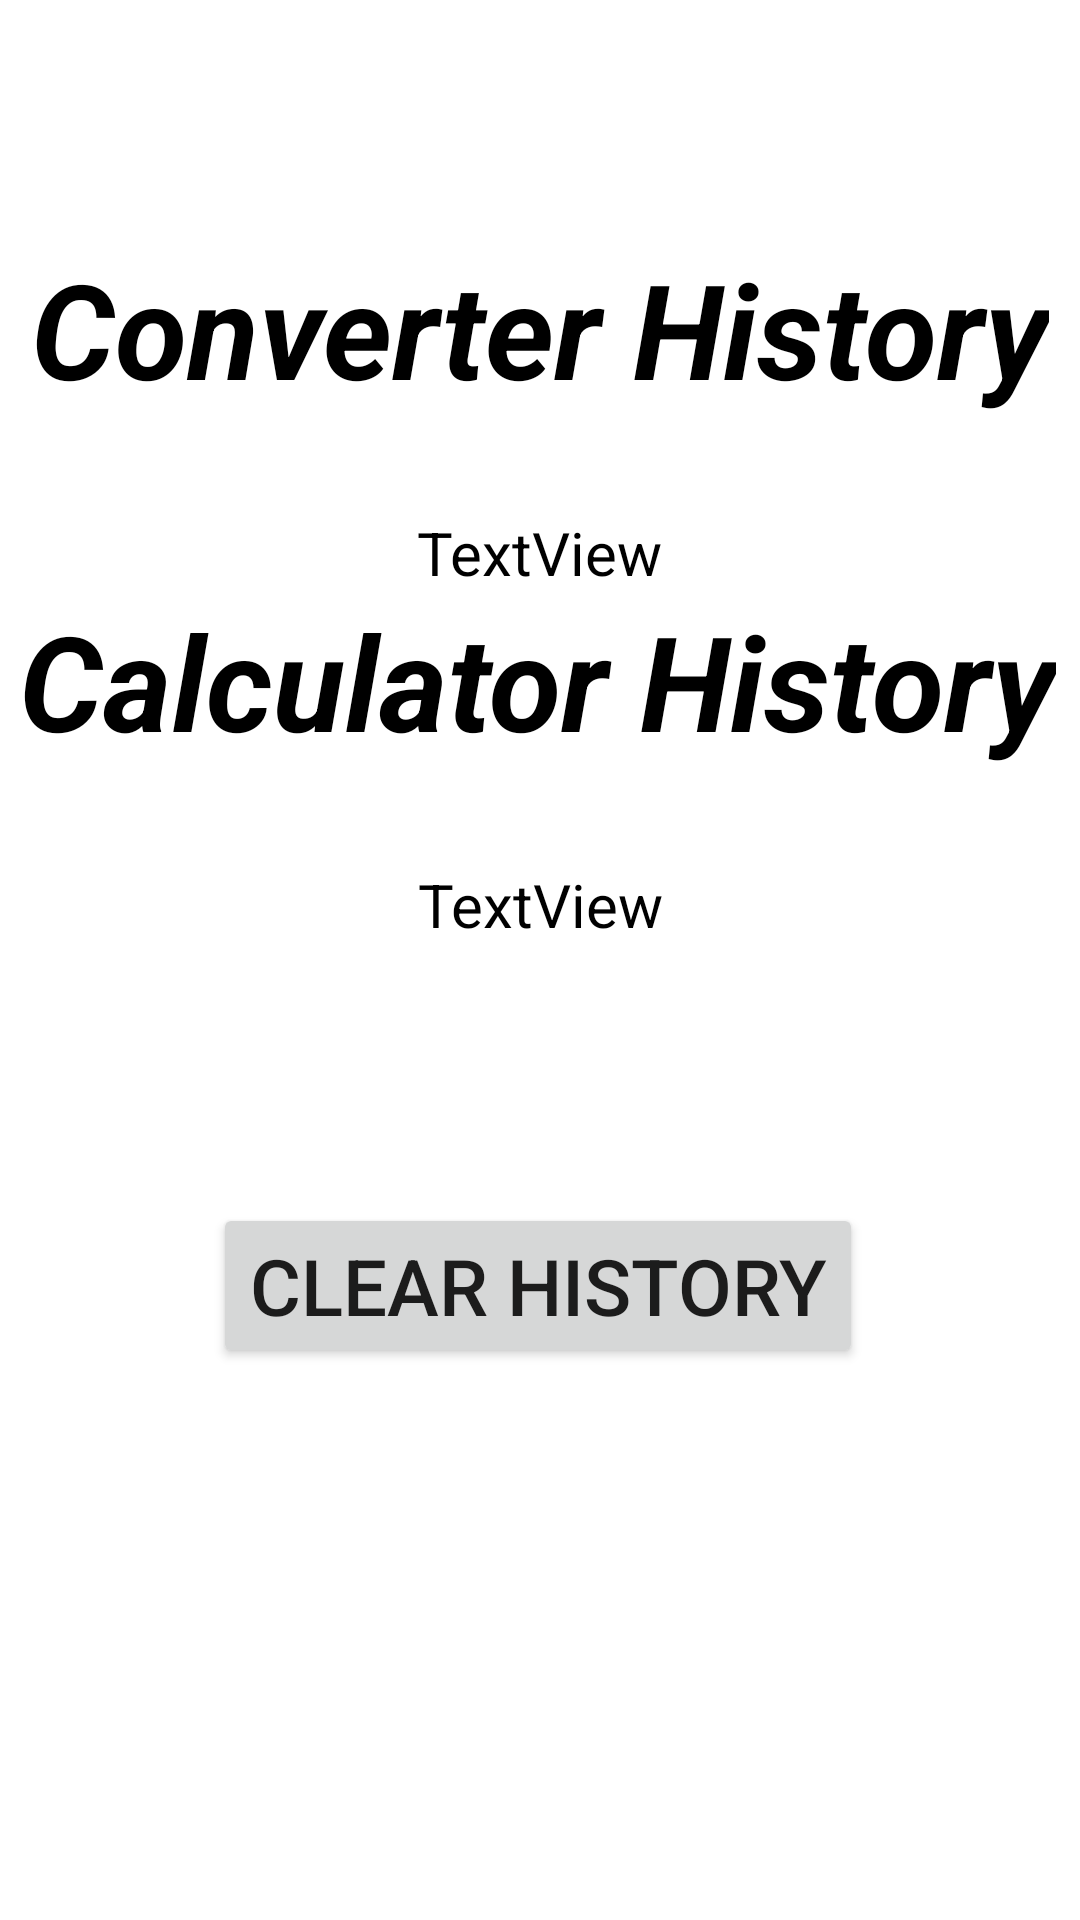

Reconstruct the res/layout file that produces this screen, plus the resources it refers to.
<!-- AndroidManifest.xml: application theme Theme.Mimas_BitCalc -->
<!-- res/layout/activity_history.xml -->
<?xml version="1.0" encoding="utf-8"?>
<androidx.constraintlayout.widget.ConstraintLayout xmlns:android="http://schemas.android.com/apk/res/android"
    xmlns:app="http://schemas.android.com/apk/res-auto"
    xmlns:tools="http://schemas.android.com/tools"
    android:layout_width="match_parent"
    android:layout_height="match_parent"
    tools:context=".HistoryActivity">

    <TextView
        android:id="@+id/ConHisTitle"
        android:layout_width="wrap_content"
        android:layout_height="wrap_content"
        android:layout_marginTop="80dp"
        android:text="Converter History"
        android:textColor="@color/black"
        android:textSize="44sp"
        android:textStyle="bold|italic"
        app:layout_constraintEnd_toEndOf="parent"
        app:layout_constraintHorizontal_bias="0.496"
        app:layout_constraintStart_toStartOf="parent"
        app:layout_constraintTop_toTopOf="parent" />

    <TextView
        android:id="@+id/Con_History"
        android:layout_width="wrap_content"
        android:layout_height="wrap_content"
        android:layout_marginTop="32dp"
        android:text="TextView"
        android:textColor="@color/black"
        android:textSize="20sp"
        app:layout_constraintEnd_toEndOf="parent"
        app:layout_constraintStart_toStartOf="parent"
        app:layout_constraintTop_toBottomOf="@+id/ConHisTitle" />

    <TextView
        android:id="@+id/CalHisTitle"
        android:layout_width="wrap_content"
        android:layout_height="wrap_content"
        android:layout_marginBottom="384dp"
        android:text="Calculator History"
        android:textColor="@color/black"
        android:textSize="44sp"
        android:textStyle="bold|italic"
        app:layout_constraintBottom_toBottomOf="parent"
        app:layout_constraintEnd_toEndOf="parent"
        app:layout_constraintHorizontal_bias="0.444"
        app:layout_constraintStart_toStartOf="parent" />

    <TextView
        android:id="@+id/Cal_History"
        android:layout_width="wrap_content"
        android:layout_height="wrap_content"
        android:layout_marginTop="32dp"
        android:text="TextView"
        android:textColor="@color/black"
        android:textSize="20sp"
        app:layout_constraintEnd_toEndOf="parent"
        app:layout_constraintHorizontal_bias="0.501"
        app:layout_constraintStart_toStartOf="parent"
        app:layout_constraintTop_toBottomOf="@+id/CalHisTitle" />

    <Button
        android:id="@+id/hist_button"
        android:layout_width="wrap_content"
        android:layout_height="wrap_content"
        android:layout_marginBottom="184dp"
        android:onClick="clear_hist"
        android:text="CLEAR HISTORY"
        android:textSize="26sp"
        app:layout_constraintBottom_toBottomOf="parent"
        app:layout_constraintEnd_toEndOf="parent"
        app:layout_constraintHorizontal_bias="0.496"
        app:layout_constraintStart_toStartOf="parent" />
</androidx.constraintlayout.widget.ConstraintLayout>
<!-- resources referenced by this layout -->
<resources>
  <style name="Theme.Mimas_BitCalc" parent="Theme.MaterialComponents.DayNight.DarkActionBar">
          
          <item name="colorPrimary">@color/purple_500</item>
          <item name="colorPrimaryVariant">@color/purple_700</item>
          <item name="colorOnPrimary">@color/white</item>
          
          <item name="colorSecondary">@color/teal_200</item>
          <item name="colorSecondaryVariant">@color/teal_700</item>
          <item name="colorOnSecondary">@color/black</item>
          
          <item name="android:statusBarColor" tools:targetApi="l">?attr/colorPrimaryVariant</item>
          
      </style>
  <!-- not gathered from this repository: default colours our renderer supplied (Android Studio template values) -->
  <color name="purple_500">#FF6200EE</color>
  <color name="purple_700">#FF3700B3</color>
  <color name="teal_200">#FF03DAC5</color>
  <color name="teal_700">#FF018786</color>
  <color name="black">#FF000000</color>
  <color name="white">#FFFFFFFF</color>
</resources>
